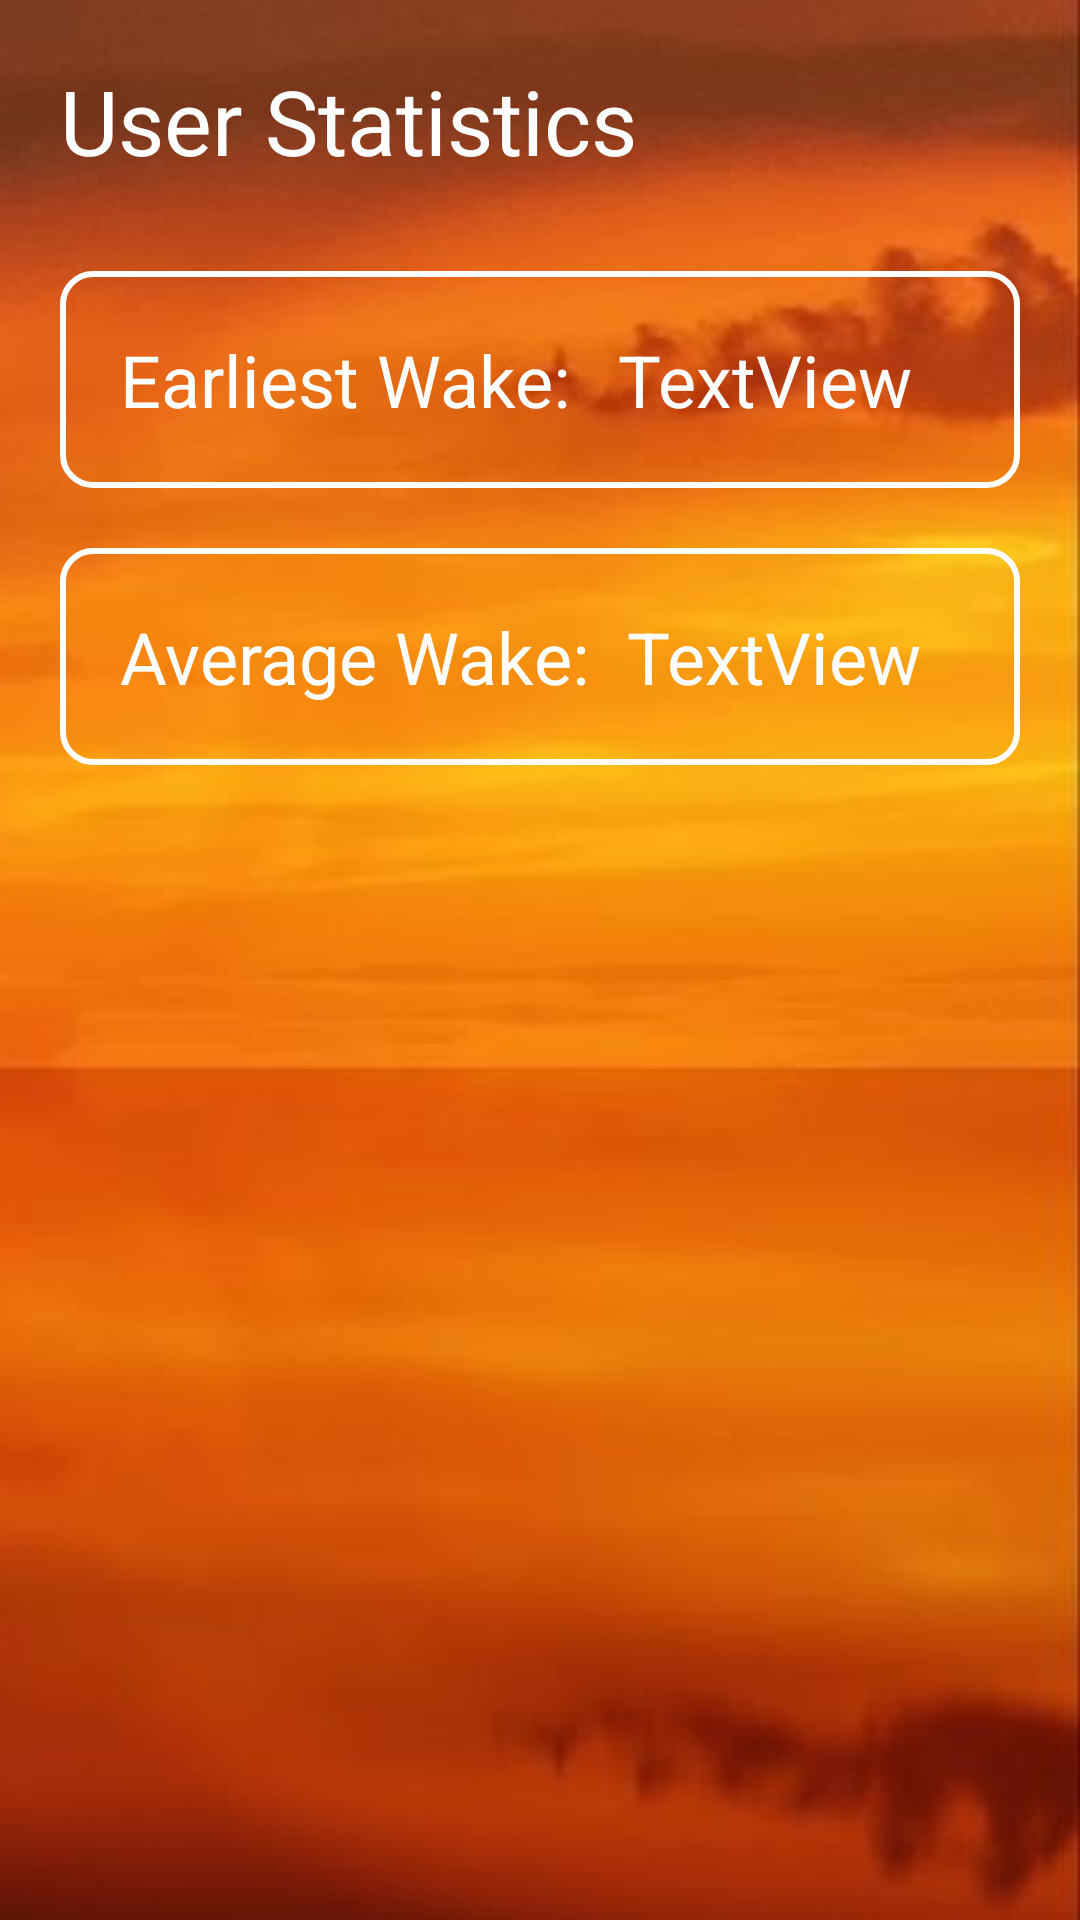

Here is an Android app screen rendered from its layout file. Give the layout XML and the strings, colors and styles it references.
<!-- AndroidManifest.xml: application theme Theme.RiseNGrind -->
<!-- res/layout/fragment_statistics.xml -->
<?xml version="1.0" encoding="utf-8"?>
<RelativeLayout
    xmlns:android="http://schemas.android.com/apk/res/android" android:layout_width="match_parent"
    android:layout_height="match_parent"
    android:padding="20dp"
    android:background="@drawable/background2">

    <TextView
        android:id="@+id/stasticTitle"
        android:layout_width="wrap_content"
        android:layout_height="wrap_content"
        android:paddingBottom="30dp"
        android:textColor="@color/white"
        android:text="User Statistics"
        android:textSize="30sp" />

    <LinearLayout
        android:id="@+id/earlyTimeLayout"
        android:layout_width="match_parent"
        android:layout_below="@id/stasticTitle"
        android:background="@drawable/rectangle_border"
        android:layout_height="wrap_content"
        android:layout_marginBottom="20dp"
        android:padding="20dp"
        android:orientation="horizontal">

        <TextView
            android:id="@+id/earlyTime"
            android:layout_width="wrap_content"
            android:layout_height="wrap_content"
            android:textSize="24sp"
            android:textColor="@color/white"
            android:layout_weight="1"
            android:text="@string/earliest_wake" />

        <TextView
            android:id="@+id/earlyTimeValue"
            android:layout_width="wrap_content"
            android:layout_height="wrap_content"
            android:textColor="@color/white"
            android:textSize="24sp"
            android:layout_weight="1"
            android:text="TextView" />
    </LinearLayout>

    <LinearLayout
        android:id="@+id/averageTimeLayout"
        android:layout_width="match_parent"
        android:layout_height="wrap_content"
        android:layout_below="@+id/earlyTimeLayout"
        android:padding="20dp"

        android:background="@drawable/rectangle_border"
        android:layout_weight="1"
        android:orientation="horizontal">

        <TextView
            android:id="@+id/averageTime"
            android:layout_width="wrap_content"
            android:layout_height="wrap_content"
            android:textSize="24sp"
            android:textColor="@color/white"

            android:layout_weight="1"
            android:text="@string/average_wake" />

        <TextView
            android:id="@+id/averageTimeValue"
            android:layout_width="wrap_content"
            android:layout_height="wrap_content"
            android:textSize="24sp"
            android:textColor="@color/white"

            android:layout_weight="1"
            android:text="TextView" />
    </LinearLayout>
</RelativeLayout>
<!-- resources referenced by this layout -->
<resources>
  <color name="white">#FFFFFFFF</color>
  <!-- drawable background2: png bitmap (drawable, 170673 bytes) -->
  <!-- drawable rectangle_border (drawable) -->
  <?xml version="1.0" encoding="utf-8"?>
  <shape xmlns:android="http://schemas.android.com/apk/res/android"
      android:shape="rectangle" >
  
      
      <solid
          android:color="@android:color/transparent" >
      </solid>
  
      
      <stroke
          android:width="2dp"
          android:color="@color/white" >
      </stroke>
  
      
      <corners
          android:radius="10dp"   >
      </corners>
  
  </shape>
  <string name="average_wake">Average Wake:</string>
  <string name="earliest_wake">Earliest Wake:</string>
  <style name="Theme.RiseNGrind" parent="Theme.MaterialComponents.DayNight.NoActionBar">
          
          <item name="colorPrimary">@color/red</item>
          <item name="colorPrimaryVariant">@color/black</item>
          <item name="colorOnPrimary">@color/white</item>
          
          <item name="colorSecondary">@color/purple_500</item>
          <item name="colorSecondaryVariant">@color/teal_700</item>
          <item name="colorOnSecondary">@color/white</item>
          
          <item name="android:statusBarColor" tools:targetApi="l">?attr/colorPrimaryVariant</item>
          
          <item name="android:windowFullscreen">false</item>
      </style>
  <color name="red">#F44336</color>
  <color name="black">#FF000000</color>
  <color name="purple_500">#FF6200EE</color>
  <color name="teal_700">#FF018786</color>
</resources>
